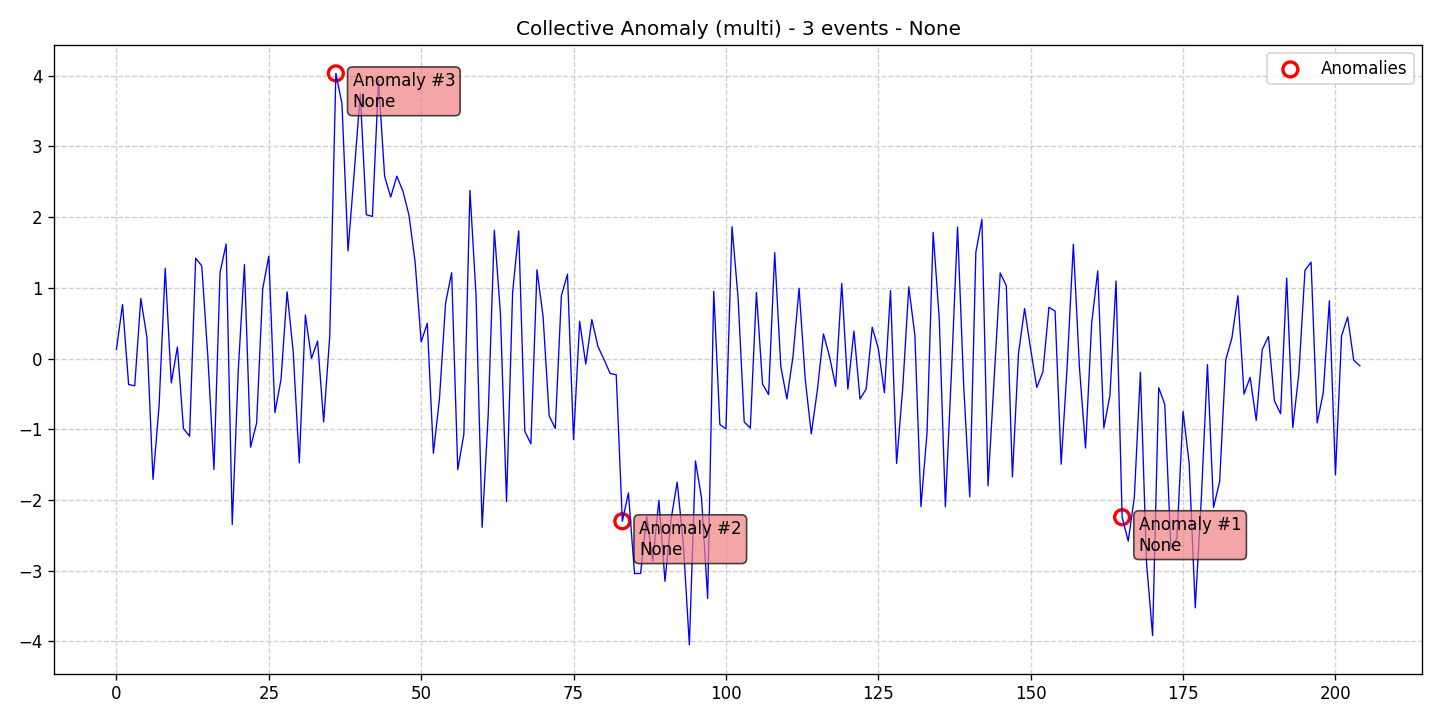

Source data for this figure (header and first rows):
data, stationary, det_lin_up, det_lin_down, det_quad, det_cubic, det_exp, det_damped, stoc_trend, volatility, single_seas, multiple_seas, point_anom_single, point_anom_multi, collect_anom, context_anom, mean_shift, var_shift, trend_shift, date, is_break, is_anomaly, is_multi, location_beginning
0.1266, 0, 0, 0, 0, 0, 0, 0, 0, 0, 0, 0, 0, 0, 1, 0, 0, 0, 0, 2020-01-01, 0, 0, 1, 0
0.7632, 0, 0, 0, 0, 0, 0, 0, 0, 0, 0, 0, 0, 0, 1, 0, 0, 0, 0, 2020-01-02, 0, 0, 1, 0
-0.3679, 0, 0, 0, 0, 0, 0, 0, 0, 0, 0, 0, 0, 0, 1, 0, 0, 0, 0, 2020-01-03, 0, 0, 1, 0
-0.3853, 0, 0, 0, 0, 0, 0, 0, 0, 0, 0, 0, 0, 0, 1, 0, 0, 0, 0, 2020-01-04, 0, 0, 1, 0
0.8484, 0, 0, 0, 0, 0, 0, 0, 0, 0, 0, 0, 0, 0, 1, 0, 0, 0, 0, 2020-01-05, 0, 0, 1, 0
0.3008, 0, 0, 0, 0, 0, 0, 0, 0, 0, 0, 0, 0, 0, 1, 0, 0, 0, 0, 2020-01-06, 0, 0, 1, 0
-1.709, 0, 0, 0, 0, 0, 0, 0, 0, 0, 0, 0, 0, 0, 1, 0, 0, 0, 0, 2020-01-07, 0, 0, 1, 0
-0.6646, 0, 0, 0, 0, 0, 0, 0, 0, 0, 0, 0, 0, 0, 1, 0, 0, 0, 0, 2020-01-08, 0, 0, 1, 0
1.273, 0, 0, 0, 0, 0, 0, 0, 0, 0, 0, 0, 0, 0, 1, 0, 0, 0, 0, 2020-01-09, 0, 0, 1, 0
-0.344, 0, 0, 0, 0, 0, 0, 0, 0, 0, 0, 0, 0, 0, 1, 0, 0, 0, 0, 2020-01-10, 0, 0, 1, 0
0.1625, 0, 0, 0, 0, 0, 0, 0, 0, 0, 0, 0, 0, 0, 1, 0, 0, 0, 0, 2020-01-11, 0, 0, 1, 0
-0.9898, 0, 0, 0, 0, 0, 0, 0, 0, 0, 0, 0, 0, 0, 1, 0, 0, 0, 0, 2020-01-12, 0, 0, 1, 0
-1.099, 0, 0, 0, 0, 0, 0, 0, 0, 0, 0, 0, 0, 0, 1, 0, 0, 0, 0, 2020-01-13, 0, 0, 1, 0
1.417, 0, 0, 0, 0, 0, 0, 0, 0, 0, 0, 0, 0, 0, 1, 0, 0, 0, 0, 2020-01-14, 0, 0, 1, 0
1.31, 0, 0, 0, 0, 0, 0, 0, 0, 0, 0, 0, 0, 0, 1, 0, 0, 0, 0, 2020-01-15, 0, 0, 1, 0
0.02426, 0, 0, 0, 0, 0, 0, 0, 0, 0, 0, 0, 0, 0, 1, 0, 0, 0, 0, 2020-01-16, 0, 0, 1, 0
-1.569, 0, 0, 0, 0, 0, 0, 0, 0, 0, 0, 0, 0, 0, 1, 0, 0, 0, 0, 2020-01-17, 0, 0, 1, 0
1.216, 0, 0, 0, 0, 0, 0, 0, 0, 0, 0, 0, 0, 0, 1, 0, 0, 0, 0, 2020-01-18, 0, 0, 1, 0
1.619, 0, 0, 0, 0, 0, 0, 0, 0, 0, 0, 0, 0, 0, 1, 0, 0, 0, 0, 2020-01-19, 0, 0, 1, 0
-2.347, 0, 0, 0, 0, 0, 0, 0, 0, 0, 0, 0, 0, 0, 1, 0, 0, 0, 0, 2020-01-20, 0, 0, 1, 0
-0.1458, 0, 0, 0, 0, 0, 0, 0, 0, 0, 0, 0, 0, 0, 1, 0, 0, 0, 0, 2020-01-21, 0, 0, 1, 0
1.328, 0, 0, 0, 0, 0, 0, 0, 0, 0, 0, 0, 0, 0, 1, 0, 0, 0, 0, 2020-01-22, 0, 0, 1, 0
-1.255, 0, 0, 0, 0, 0, 0, 0, 0, 0, 0, 0, 0, 0, 1, 0, 0, 0, 0, 2020-01-23, 0, 0, 1, 0
-0.9125, 0, 0, 0, 0, 0, 0, 0, 0, 0, 0, 0, 0, 0, 1, 0, 0, 0, 0, 2020-01-24, 0, 0, 1, 0
0.9867, 0, 0, 0, 0, 0, 0, 0, 0, 0, 0, 0, 0, 0, 1, 0, 0, 0, 0, 2020-01-25, 0, 0, 1, 0
1.446, 0, 0, 0, 0, 0, 0, 0, 0, 0, 0, 0, 0, 0, 1, 0, 0, 0, 0, 2020-01-26, 0, 0, 1, 0
-0.7649, 0, 0, 0, 0, 0, 0, 0, 0, 0, 0, 0, 0, 0, 1, 0, 0, 0, 0, 2020-01-27, 0, 0, 1, 0
-0.2985, 0, 0, 0, 0, 0, 0, 0, 0, 0, 0, 0, 0, 0, 1, 0, 0, 0, 0, 2020-01-28, 0, 0, 1, 0
0.9418, 0, 0, 0, 0, 0, 0, 0, 0, 0, 0, 0, 0, 0, 1, 0, 0, 0, 0, 2020-01-29, 0, 0, 1, 0
0.09458, 0, 0, 0, 0, 0, 0, 0, 0, 0, 0, 0, 0, 0, 1, 0, 0, 0, 0, 2020-01-30, 0, 0, 1, 0
-1.475, 0, 0, 0, 0, 0, 0, 0, 0, 0, 0, 0, 0, 0, 1, 0, 0, 0, 0, 2020-01-31, 0, 0, 1, 0
0.6153, 0, 0, 0, 0, 0, 0, 0, 0, 0, 0, 0, 0, 0, 1, 0, 0, 0, 0, 2020-02-01, 0, 0, 1, 0
0.001361, 0, 0, 0, 0, 0, 0, 0, 0, 0, 0, 0, 0, 0, 1, 0, 0, 0, 0, 2020-02-02, 0, 0, 1, 0
0.2469, 0, 0, 0, 0, 0, 0, 0, 0, 0, 0, 0, 0, 0, 1, 0, 0, 0, 0, 2020-02-03, 0, 0, 1, 0
-0.8969, 0, 0, 0, 0, 0, 0, 0, 0, 0, 0, 0, 0, 0, 1, 0, 0, 0, 0, 2020-02-04, 0, 0, 1, 0
0.3229, 0, 0, 0, 0, 0, 0, 0, 0, 0, 0, 0, 0, 0, 1, 0, 0, 0, 0, 2020-02-05, 0, 0, 1, 0
4.031, 0, 0, 0, 0, 0, 0, 0, 0, 0, 0, 0, 0, 0, 1, 0, 0, 0, 0, 2020-02-06, 0, 1, 1, 0
3.605, 0, 0, 0, 0, 0, 0, 0, 0, 0, 0, 0, 0, 0, 1, 0, 0, 0, 0, 2020-02-07, 0, 0, 1, 0
1.521, 0, 0, 0, 0, 0, 0, 0, 0, 0, 0, 0, 0, 0, 1, 0, 0, 0, 0, 2020-02-08, 0, 0, 1, 0
2.616, 0, 0, 0, 0, 0, 0, 0, 0, 0, 0, 0, 0, 0, 1, 0, 0, 0, 0, 2020-02-09, 0, 0, 1, 0
3.74, 0, 0, 0, 0, 0, 0, 0, 0, 0, 0, 0, 0, 0, 1, 0, 0, 0, 0, 2020-02-10, 0, 0, 1, 0
2.032, 0, 0, 0, 0, 0, 0, 0, 0, 0, 0, 0, 0, 0, 1, 0, 0, 0, 0, 2020-02-11, 0, 0, 1, 0
2.008, 0, 0, 0, 0, 0, 0, 0, 0, 0, 0, 0, 0, 0, 1, 0, 0, 0, 0, 2020-02-12, 0, 0, 1, 0
3.931, 0, 0, 0, 0, 0, 0, 0, 0, 0, 0, 0, 0, 0, 1, 0, 0, 0, 0, 2020-02-13, 0, 0, 1, 0
2.576, 0, 0, 0, 0, 0, 0, 0, 0, 0, 0, 0, 0, 0, 1, 0, 0, 0, 0, 2020-02-14, 0, 0, 1, 0
2.282, 0, 0, 0, 0, 0, 0, 0, 0, 0, 0, 0, 0, 0, 1, 0, 0, 0, 0, 2020-02-15, 0, 0, 1, 0
2.577, 0, 0, 0, 0, 0, 0, 0, 0, 0, 0, 0, 0, 0, 1, 0, 0, 0, 0, 2020-02-16, 0, 0, 1, 0
2.367, 0, 0, 0, 0, 0, 0, 0, 0, 0, 0, 0, 0, 0, 1, 0, 0, 0, 0, 2020-02-17, 0, 0, 1, 0
2.026, 0, 0, 0, 0, 0, 0, 0, 0, 0, 0, 0, 0, 0, 1, 0, 0, 0, 0, 2020-02-18, 0, 0, 1, 0
1.368, 0, 0, 0, 0, 0, 0, 0, 0, 0, 0, 0, 0, 0, 1, 0, 0, 0, 0, 2020-02-19, 0, 0, 1, 0
0.2342, 0, 0, 0, 0, 0, 0, 0, 0, 0, 0, 0, 0, 0, 1, 0, 0, 0, 0, 2020-02-20, 0, 0, 1, 0
0.4984, 0, 0, 0, 0, 0, 0, 0, 0, 0, 0, 0, 0, 0, 1, 0, 0, 0, 0, 2020-02-21, 0, 0, 1, 0
-1.339, 0, 0, 0, 0, 0, 0, 0, 0, 0, 0, 0, 0, 0, 1, 0, 0, 0, 0, 2020-02-22, 0, 0, 1, 0
-0.5681, 0, 0, 0, 0, 0, 0, 0, 0, 0, 0, 0, 0, 0, 1, 0, 0, 0, 0, 2020-02-23, 0, 0, 1, 0
0.7844, 0, 0, 0, 0, 0, 0, 0, 0, 0, 0, 0, 0, 0, 1, 0, 0, 0, 0, 2020-02-24, 0, 0, 1, 0
1.213, 0, 0, 0, 0, 0, 0, 0, 0, 0, 0, 0, 0, 0, 1, 0, 0, 0, 0, 2020-02-25, 0, 0, 1, 0
-1.571, 0, 0, 0, 0, 0, 0, 0, 0, 0, 0, 0, 0, 0, 1, 0, 0, 0, 0, 2020-02-26, 0, 0, 1, 0
-1.07, 0, 0, 0, 0, 0, 0, 0, 0, 0, 0, 0, 0, 0, 1, 0, 0, 0, 0, 2020-02-27, 0, 0, 1, 0
2.376, 0, 0, 0, 0, 0, 0, 0, 0, 0, 0, 0, 0, 0, 1, 0, 0, 0, 0, 2020-02-28, 0, 0, 1, 0
0.8898, 0, 0, 0, 0, 0, 0, 0, 0, 0, 0, 0, 0, 0, 1, 0, 0, 0, 0, 2020-02-29, 0, 0, 1, 0
... 145 more rows
